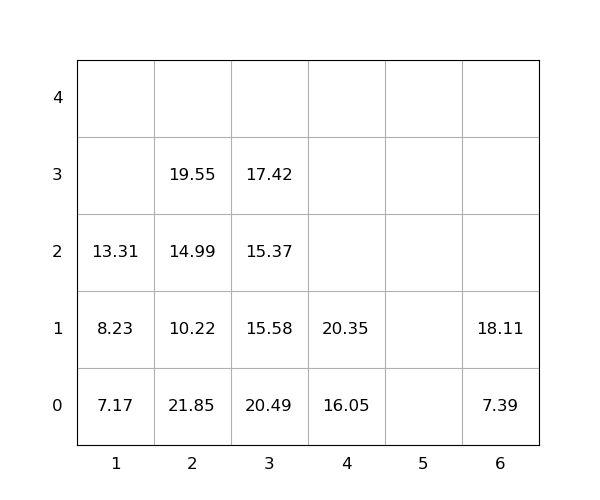

The data file committed next to this chart (first rows):
idx, loc_x, loc_y, loc_z, weight, group, score, seq, reloc, size(ft)
1, 6, 0, 0, 7.39, 0, 7.39, 0, 0, 20
2, 2, 0, 0, 21.85, 0, 21.85, 0, 1.0, 20
3, 6, 0, 1, 18.11, 0, 18.11, 0, 0, 20
4, 3, 0, 0, 20.49, 0, 20.49, 0, 1.0, 20
5, 4, 0, 0, 16.05, 0, 16.05, 0, 0, 20
6, 2, 0, 1, 10.22, 0, 10.22, 1, 1.0, 20
7, 3, 0, 1, 15.58, 0, 15.58, 2, 1.0, 20
8, 2, 0, 2, 14.99, 0, 14.99, 3, 1.0, 20
9, 1, 0, 0, 7.17, 0, 7.17, 4, 0, 20
10, 1, 0, 1, 8.23, 0, 8.23, 5, 0, 20
11, 3, 0, 2, 15.37, 0, 15.37, 6, 1.0, 20
12, 2, 0, 3, 19.55, 0, 19.55, 7, 1.0, 20
13, 1, 0, 2, 13.31, 0, 13.31, 8, 0, 20
14, 4, 0, 1, 20.35, 0, 20.35, 9, 0, 20
15, 3, 0, 3, 17.42, 0, 17.42, 10, 1.0, 20
